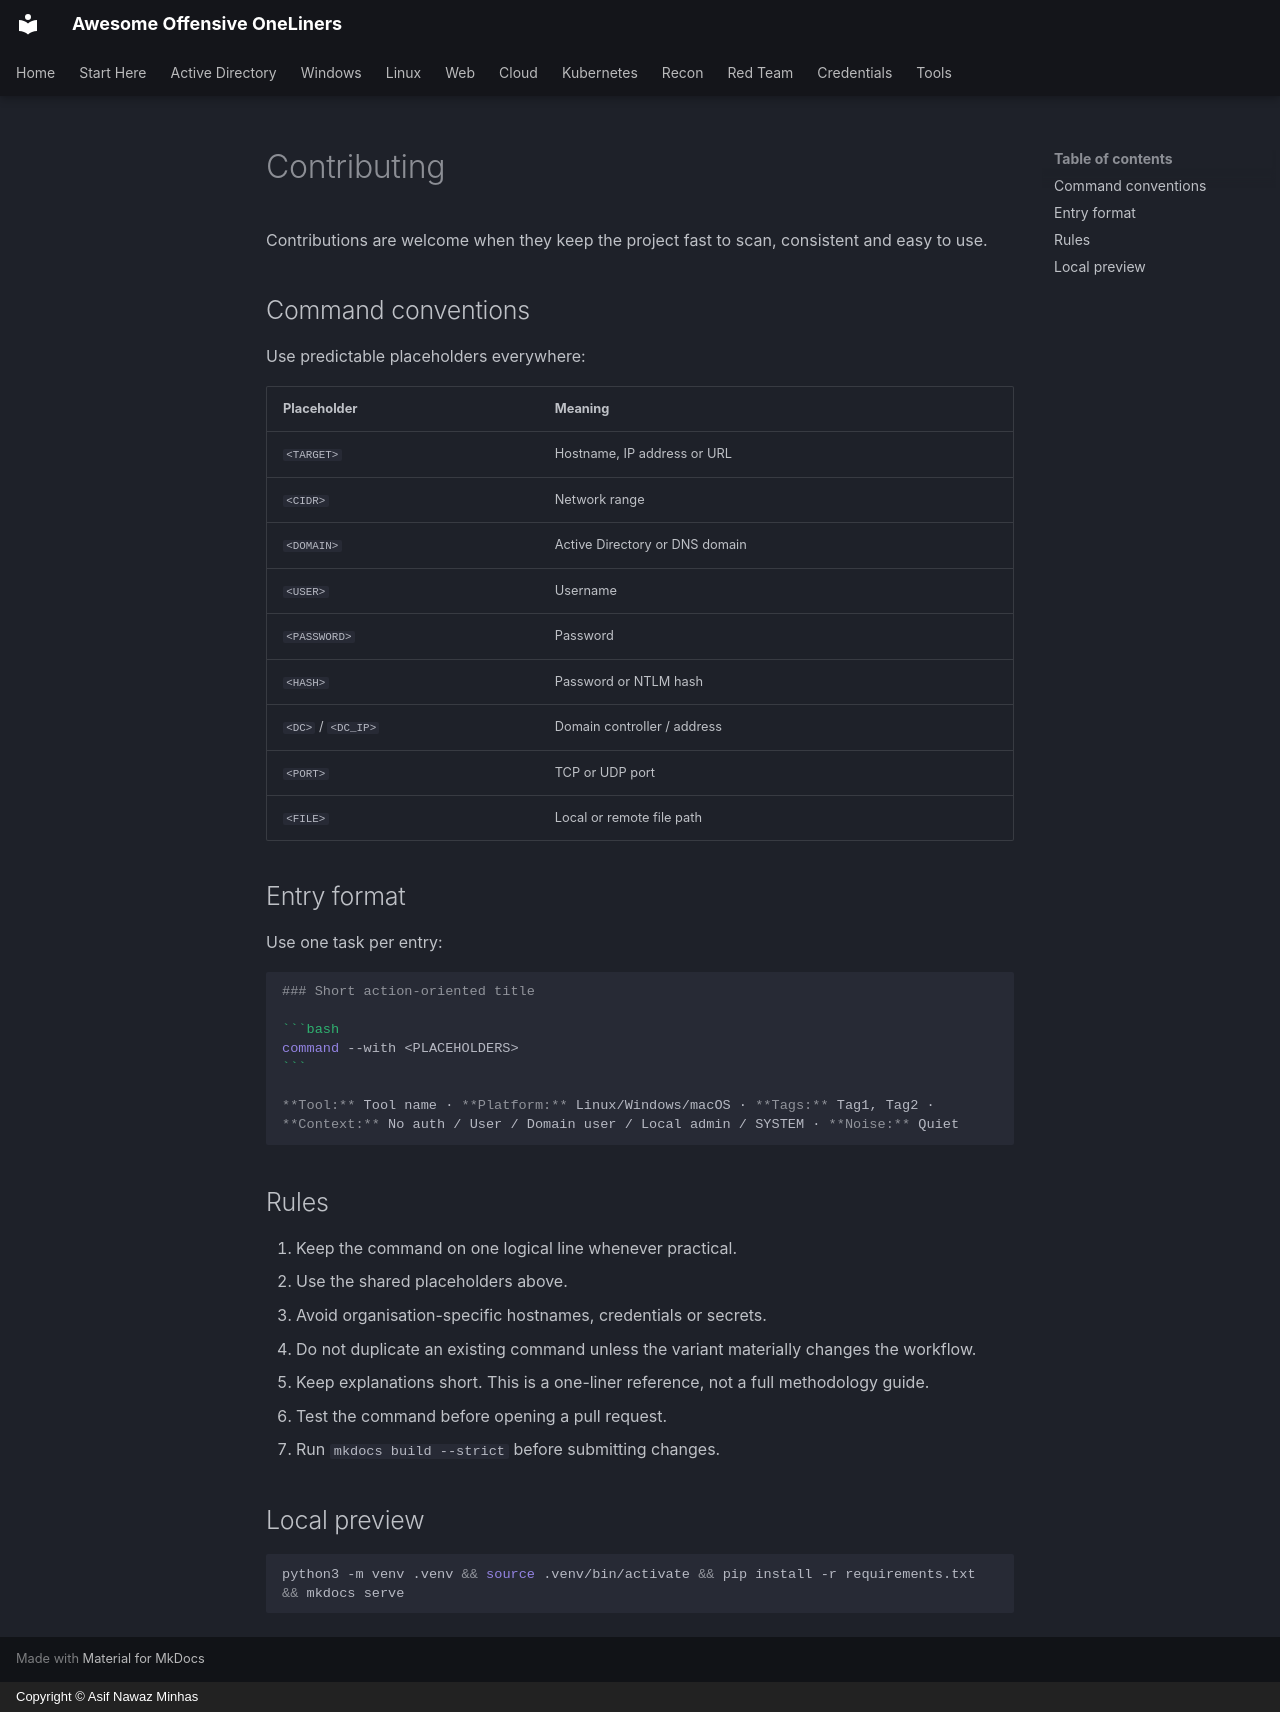

repository: asifnawazminhas/awesome-offensive-oneliners · page: contributing/index.html · generator: mkdocs · copyright: Copyright © Asif Nawaz Minhas

# Contributing

Contributions are welcome when they keep the project fast to scan, consistent and easy to use.

## Command conventions

Use predictable placeholders everywhere:

| Placeholder | Meaning |
| --- | --- |
| `<TARGET>` | Hostname, IP address or URL |
| `<CIDR>` | Network range |
| `<DOMAIN>` | Active Directory or DNS domain |
| `<USER>` | Username |
| `<PASSWORD>` | Password |
| `<HASH>` | Password or NTLM hash |
| `<DC>` / `<DC_IP>` | Domain controller / address |
| `<PORT>` | TCP or UDP port |
| `<FILE>` | Local or remote file path |

## Entry format

Use one task per entry:

````markdown
### Short action-oriented title

```bash
command --with <PLACEHOLDERS>
```

**Tool:** Tool name · **Platform:** Linux/Windows/macOS · **Tags:** Tag1, Tag2 · **Context:** No auth / User / Domain user / Local admin / SYSTEM · **Noise:** Quiet
````

## Rules

1. Keep the command on one logical line whenever practical.
2. Use the shared placeholders above.
3. Avoid organisation-specific hostnames, credentials or secrets.
4. Do not duplicate an existing command unless the variant materially changes the workflow.
5. Keep explanations short. This is a one-liner reference, not a full methodology guide.
6. Test the command before opening a pull request.
7. Run `mkdocs build --strict` before submitting changes.

## Local preview

```bash
python3 -m venv .venv && source .venv/bin/activate && pip install -r requirements.txt && mkdocs serve
```
